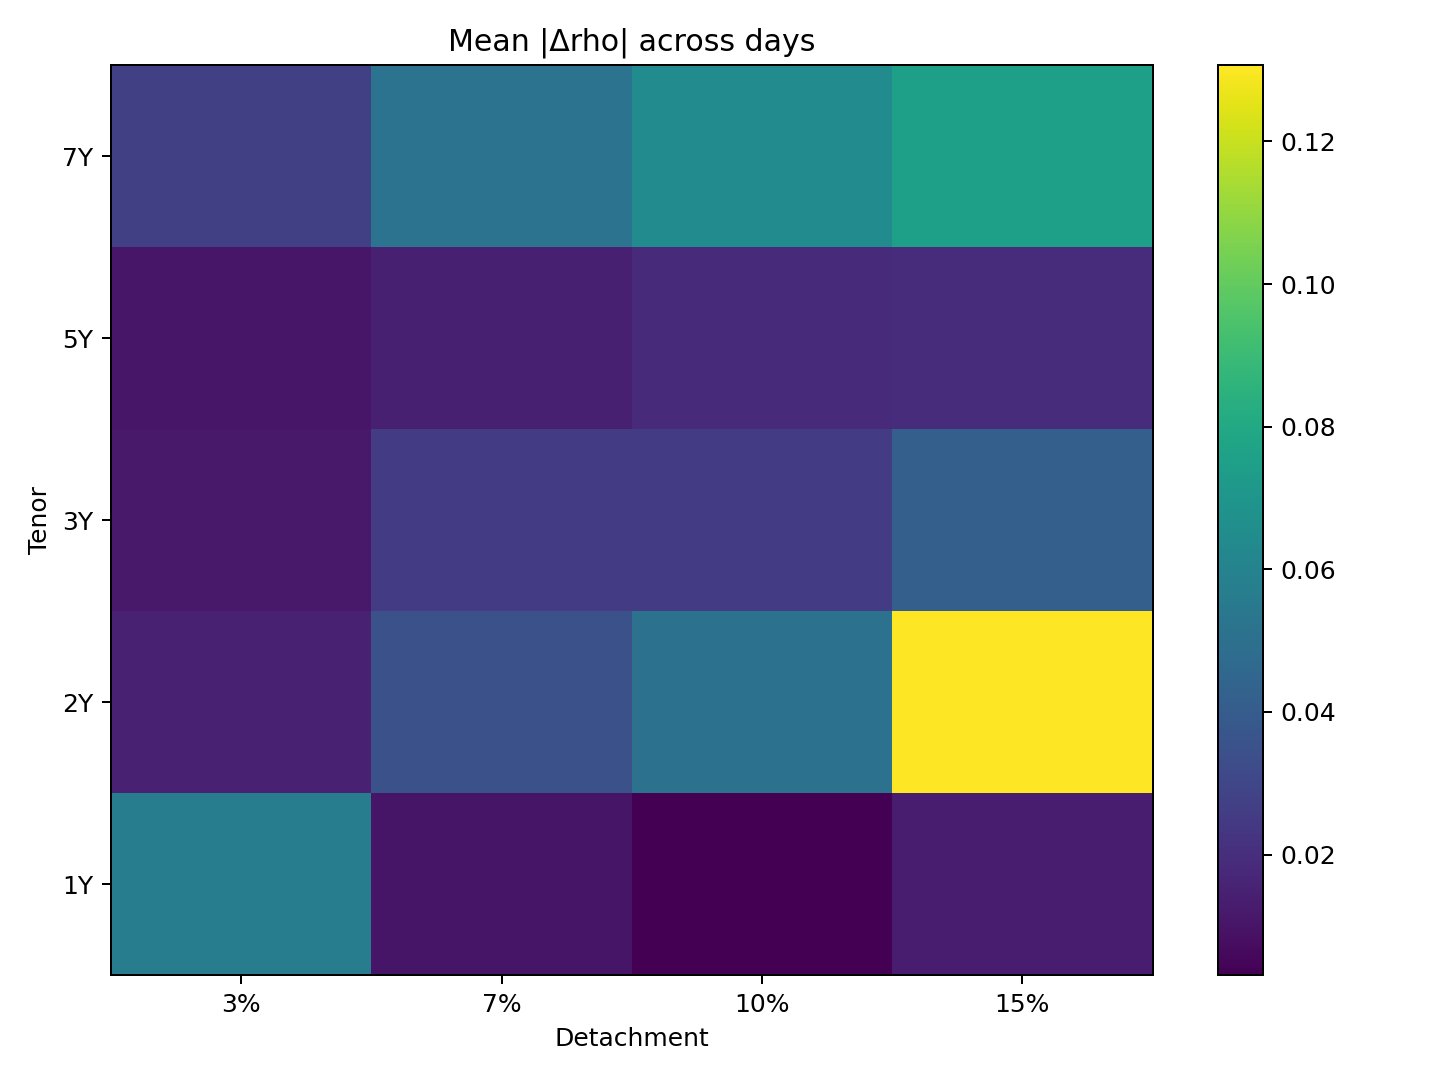

The file beside this chart, header and first rows:
Tenor, 3%, 7%, 10%, 15%
1Y, 0.05655, 0.01049, 0.003095, 0.01322
2Y, 0.01502, 0.03455, 0.05105, 0.1307
3Y, 0.01196, 0.02529, 0.02551, 0.0416
5Y, 0.01097, 0.01454, 0.01812, 0.01916
7Y, 0.02737, 0.05147, 0.06448, 0.07512
